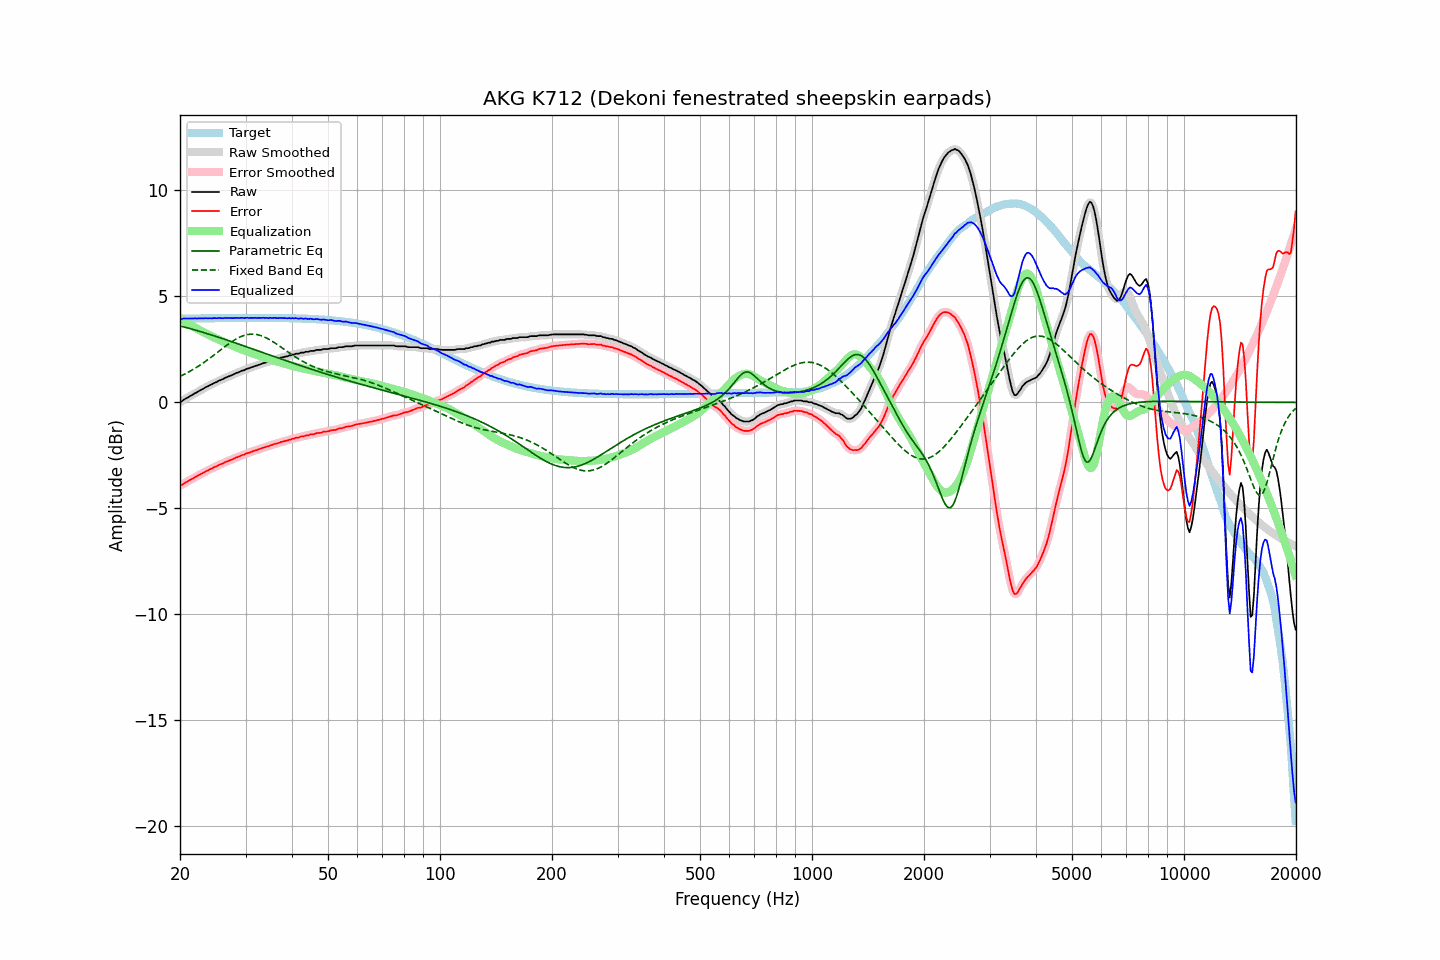

The file beside this chart, header and first rows:
frequency, raw, error, smoothed, error_smoothed, equalization, parametric_eq, fixed_band_eq, equalized_raw, equalized_smoothed, target
20.00, 0.03, -3.92, 0.02, -3.93, 3.93, 3.61, 1.23, 3.96, 3.95, 3.95
20.20, 0.05, -3.90, 0.06, -3.89, 3.89, 3.59, 1.26, 3.94, 3.95, 3.95
20.40, 0.11, -3.85, 0.11, -3.85, 3.85, 3.57, 1.30, 3.95, 3.95, 3.95
20.61, 0.16, -3.80, 0.15, -3.80, 3.80, 3.55, 1.34, 3.96, 3.95, 3.95
20.81, 0.20, -3.76, 0.20, -3.76, 3.76, 3.53, 1.38, 3.96, 3.96, 3.96
21.02, 0.24, -3.72, 0.24, -3.71, 3.72, 3.51, 1.42, 3.95, 3.96, 3.96
21.23, 0.29, -3.67, 0.28, -3.67, 3.67, 3.49, 1.46, 3.96, 3.96, 3.96
21.44, 0.33, -3.63, 0.33, -3.63, 3.63, 3.47, 1.50, 3.96, 3.96, 3.96
21.66, 0.37, -3.59, 0.37, -3.59, 3.59, 3.45, 1.55, 3.96, 3.96, 3.96
21.87, 0.42, -3.54, 0.41, -3.55, 3.55, 3.42, 1.59, 3.96, 3.96, 3.96
22.09, 0.46, -3.50, 0.46, -3.50, 3.50, 3.40, 1.64, 3.96, 3.96, 3.96
22.31, 0.50, -3.46, 0.50, -3.46, 3.46, 3.38, 1.69, 3.96, 3.96, 3.96
22.54, 0.55, -3.42, 0.54, -3.42, 3.42, 3.36, 1.74, 3.97, 3.96, 3.96
22.76, 0.59, -3.38, 0.59, -3.38, 3.38, 3.33, 1.79, 3.97, 3.96, 3.97
22.99, 0.63, -3.34, 0.63, -3.34, 3.34, 3.31, 1.84, 3.97, 3.97, 3.97
23.22, 0.67, -3.30, 0.67, -3.30, 3.30, 3.29, 1.89, 3.97, 3.97, 3.97
23.45, 0.72, -3.25, 0.71, -3.26, 3.26, 3.27, 1.94, 3.98, 3.97, 3.97
23.69, 0.75, -3.22, 0.75, -3.22, 3.22, 3.24, 2.00, 3.97, 3.97, 3.97
23.92, 0.79, -3.18, 0.79, -3.18, 3.18, 3.22, 2.05, 3.97, 3.97, 3.97
24.16, 0.83, -3.14, 0.83, -3.15, 3.14, 3.20, 2.11, 3.97, 3.97, 3.97
24.40, 0.86, -3.11, 0.87, -3.11, 3.11, 3.17, 2.17, 3.97, 3.97, 3.97
24.65, 0.91, -3.07, 0.90, -3.07, 3.07, 3.15, 2.23, 3.98, 3.97, 3.97
24.89, 0.94, -3.04, 0.94, -3.04, 3.04, 3.12, 2.28, 3.97, 3.97, 3.97
25.14, 0.97, -3.01, 0.98, -3.00, 3.00, 3.10, 2.34, 3.97, 3.98, 3.98
25.39, 1.02, -2.96, 1.01, -2.96, 2.97, 3.07, 2.40, 3.98, 3.98, 3.98
25.65, 1.05, -2.93, 1.05, -2.93, 2.93, 3.05, 2.46, 3.98, 3.98, 3.98
25.91, 1.08, -2.90, 1.08, -2.90, 2.90, 3.02, 2.52, 3.97, 3.98, 3.98
26.16, 1.11, -2.87, 1.11, -2.86, 2.86, 3.00, 2.58, 3.97, 3.98, 3.98
26.43, 1.16, -2.82, 1.15, -2.83, 2.83, 2.97, 2.64, 3.99, 3.98, 3.98
26.69, 1.19, -2.79, 1.19, -2.79, 2.80, 2.95, 2.69, 3.98, 3.98, 3.98
26.96, 1.22, -2.76, 1.22, -2.76, 2.76, 2.92, 2.75, 3.98, 3.98, 3.98
27.23, 1.25, -2.73, 1.25, -2.73, 2.73, 2.90, 2.80, 3.98, 3.98, 3.98
27.50, 1.28, -2.70, 1.28, -2.70, 2.70, 2.87, 2.85, 3.98, 3.98, 3.98
27.77, 1.31, -2.67, 1.31, -2.67, 2.67, 2.84, 2.90, 3.98, 3.98, 3.98
28.05, 1.35, -2.64, 1.35, -2.64, 2.64, 2.82, 2.95, 3.98, 3.98, 3.98
28.33, 1.39, -2.60, 1.38, -2.60, 2.61, 2.79, 2.99, 3.99, 3.99, 3.98
28.62, 1.41, -2.58, 1.41, -2.57, 2.57, 2.77, 3.04, 3.98, 3.99, 3.98
28.90, 1.44, -2.55, 1.44, -2.54, 2.54, 2.74, 3.07, 3.98, 3.99, 3.98
29.19, 1.48, -2.51, 1.47, -2.51, 2.51, 2.71, 3.11, 3.99, 3.98, 3.99
29.48, 1.51, -2.48, 1.50, -2.48, 2.48, 2.69, 3.14, 3.99, 3.98, 3.99
29.78, 1.52, -2.47, 1.53, -2.45, 2.45, 2.66, 3.16, 3.97, 3.99, 3.99
30.08, 1.57, -2.42, 1.56, -2.43, 2.43, 2.63, 3.18, 3.99, 3.99, 3.99
30.38, 1.60, -2.39, 1.59, -2.40, 2.40, 2.61, 3.20, 4.00, 3.99, 3.99
30.68, 1.61, -2.38, 1.62, -2.37, 2.37, 2.58, 3.21, 3.98, 3.99, 3.99
30.99, 1.65, -2.34, 1.64, -2.35, 2.34, 2.55, 3.22, 3.99, 3.99, 3.99
31.30, 1.67, -2.32, 1.67, -2.32, 2.32, 2.53, 3.22, 3.99, 3.99, 3.99
31.61, 1.70, -2.29, 1.70, -2.29, 2.29, 2.50, 3.22, 3.99, 3.99, 3.99
31.93, 1.73, -2.26, 1.72, -2.27, 2.27, 2.47, 3.21, 3.99, 3.99, 3.99
32.24, 1.74, -2.25, 1.75, -2.24, 2.24, 2.45, 3.20, 3.98, 3.99, 3.99
32.57, 1.78, -2.21, 1.77, -2.22, 2.21, 2.42, 3.18, 3.99, 3.99, 3.99
32.89, 1.80, -2.19, 1.80, -2.19, 2.19, 2.39, 3.16, 3.99, 3.99, 3.99
33.22, 1.83, -2.16, 1.83, -2.16, 2.16, 2.37, 3.13, 3.99, 3.99, 3.99
33.55, 1.86, -2.13, 1.85, -2.13, 2.14, 2.34, 3.10, 4.00, 3.99, 3.99
33.89, 1.87, -2.12, 1.87, -2.11, 2.11, 2.31, 3.07, 3.98, 3.99, 3.99
34.23, 1.91, -2.08, 1.90, -2.09, 2.09, 2.29, 3.03, 3.99, 3.98, 3.99
34.57, 1.91, -2.08, 1.92, -2.07, 2.06, 2.26, 2.99, 3.97, 3.98, 3.99
34.92, 1.96, -2.03, 1.95, -2.04, 2.04, 2.23, 2.95, 3.99, 3.98, 3.99
35.27, 1.97, -2.02, 1.97, -2.01, 2.01, 2.21, 2.90, 3.98, 3.99, 3.99
35.62, 2.00, -1.99, 2.00, -1.98, 1.99, 2.18, 2.86, 3.99, 3.99, 3.98
35.97, 2.03, -1.96, 2.02, -1.97, 1.96, 2.15, 2.81, 3.99, 3.98, 3.98
... 635 more rows
